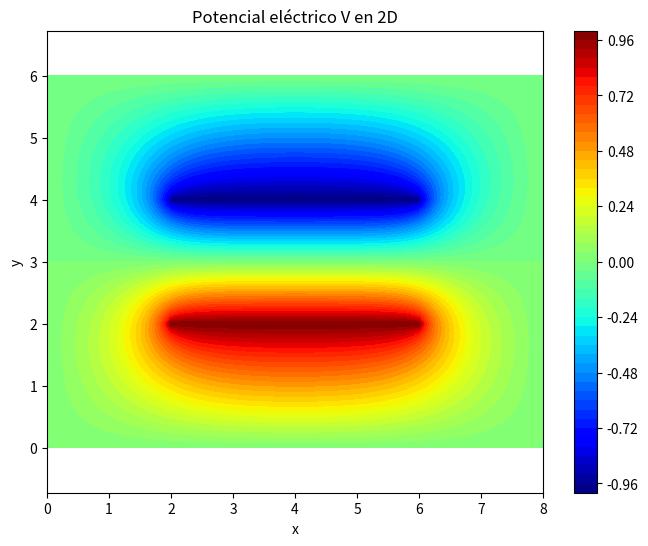

The matplotlib source for this figure:
"Solver for the Laplace equation for the electric potential in 2D using the finite difference method."

"""
Laplace 2D con FEM (P1 triangulares) en Ω=[0,8]x[0,6].
Dirichlet: V=0 en ∂Ω. Placas internas:
  y=2 (x∈[2,6]) → Vp1
  y=4 (x∈[2,6]) → Vp2
Autor: Juan Alvarez and Samuel Gil
"""

import numpy as np
import scipy.sparse as sp
import scipy.sparse.linalg as spla
import matplotlib.pyplot as plt

def solve_with_dirichlet_reduction(K, b, fixed_nodes, fixed_values):
    """
    Impone Dirichlet sin editar K:
      K_ff u_f = b_f - K_fF u_F
    Devuelve el vector solución completo u (incluye nodos fijos).
    """
    fixed_nodes  = np.asarray(fixed_nodes, dtype=int)
    fixed_values = np.asarray(fixed_values, dtype=float)
    N = K.shape[0]
    u = np.zeros(N)

    # DOFs libres
    all_idx = np.arange(N)
    free = np.setdiff1d(all_idx, fixed_nodes, assume_unique=False)

    # Sistema reducido
    K_ff = K[free][:, free]
    K_fF = K[free][:, fixed_nodes]
    b_f  = b[free] - K_fF @ fixed_values

    # Resolver y recomponer
    u[fixed_nodes] = fixed_values
    u[free] = spla.spsolve(K_ff, b_f)
    return u


def mesh_rectangular(Lx, Ly, nx, ny):
    """Genera una malla rectangular de nodos y elementos triangulares."""
    x = np.linspace(0, Lx, nx)
    y = np.linspace(0, Ly, ny)
    X, Y = np.meshgrid(x, y)
    nodes = np.column_stack((X.ravel(), Y.ravel()))
    rects = []
    for j in range(ny - 1):
        for i in range(nx - 1):
            n1 = j * nx + i
            n2 = n1 + 1
            n3 = n1 + nx
            n4 = n3 + 1
            rects.append([n1, n2, n4, n3])
    return x, y, X, Y, nodes, rects, nx, ny

def local_stiffness(xe, ye):
    """Matriz de rigidez local para elemento triangular P1."""
    Ae = 0.5 * np.linalg.det(np.array([[1, xe[0], ye[0]],
                                       [1, xe[1], ye[1]],
                                       [1, xe[2], ye[2]]]))
    b = np.array([ye[1] - ye[2], ye[2] - ye[0], ye[0] - ye[1]])
    c = np.array([xe[2] - xe[1], xe[0] - xe[2], xe[1] - xe[0]])
    ke = (np.outer(b, b) + np.outer(c, c)) / (4 * Ae)
    return ke, Ae

def assemble_global_matrix(nodes, elements):
    """Ensamblaje de la matriz global de rigidez."""
    n_nodes = nodes.shape[0]
    K = sp.lil_matrix((n_nodes, n_nodes))

    for elem in elements:
        xe = nodes[elem, 0]
        ye = nodes[elem, 1]
        ke, Ae = local_stiffness(xe, ye)
        for i in range(3):
            for j in range(3):
                K[elem[i], elem[j]] += ke[i, j]
    return K.tocsr()

def main():
    # Parámetros de la malla y del problema
    Lx, Ly = 8.0, 6.0
    nx, ny = 81, 61
    Vp1, Vp2 = 1.0, -1.0  # Potenciales en las placas internas
    x, y, X, Y, nodes, rects, nx, ny = mesh_rectangular(Lx, Ly, nx, ny)
    elements = []
    for r in rects:
        elements.append([r[0], r[1], r[2]])
        elements.append([r[0], r[2], r[3]])
    elements = np.array(elements)
    n_nodes = nodes.shape[0]
    K = assemble_global_matrix(nodes, elements)
    f = np.zeros(n_nodes)
    boundary_nodes = []
    boundary_values = []
    for i in range(n_nodes):
        xi, yi = nodes[i]
        if (np.isclose(xi, 0.0) or np.isclose(xi, Lx) or np.isclose(yi, 0.0) or np.isclose(yi, Ly)):
            boundary_nodes.append(i)
            boundary_values.append(0.0)
        elif 2.0 <= xi <= 6.0 and np.isclose(yi, 2.0):
            boundary_nodes.append(i)
            boundary_values.append(Vp1)
        elif 2.0 <= xi <= 6.0 and np.isclose(yi, 4.0):
            boundary_nodes.append(i)
            boundary_values.append(Vp2)
    V = solve_with_dirichlet_reduction(K, f, boundary_nodes, boundary_values)

    V_grid = V.reshape((ny, nx))
    plt.figure(figsize=(8, 6))
    cp = plt.contourf(X, Y, V_grid, levels=50, cmap='jet')
    plt.colorbar(cp)
    plt.title('Potencial eléctrico V en 2D')
    plt.xlabel('x')
    plt.ylabel('y')
    plt.axis('equal')
    plt.show()
    # Guardar resultados en archivo
    np.savetxt('laplace2d_solution.txt', np.column_stack((nodes, V)), header='x y V', comments='')

if __name__ == "__main__":
    main()